Dataset: dataset (GitHub, Navoneel-nath/Flipkart-Grid-6.0). Classes: garlic, ginger, guava, lemon, tomato, apple, cucumber, green chili, onion, potato.

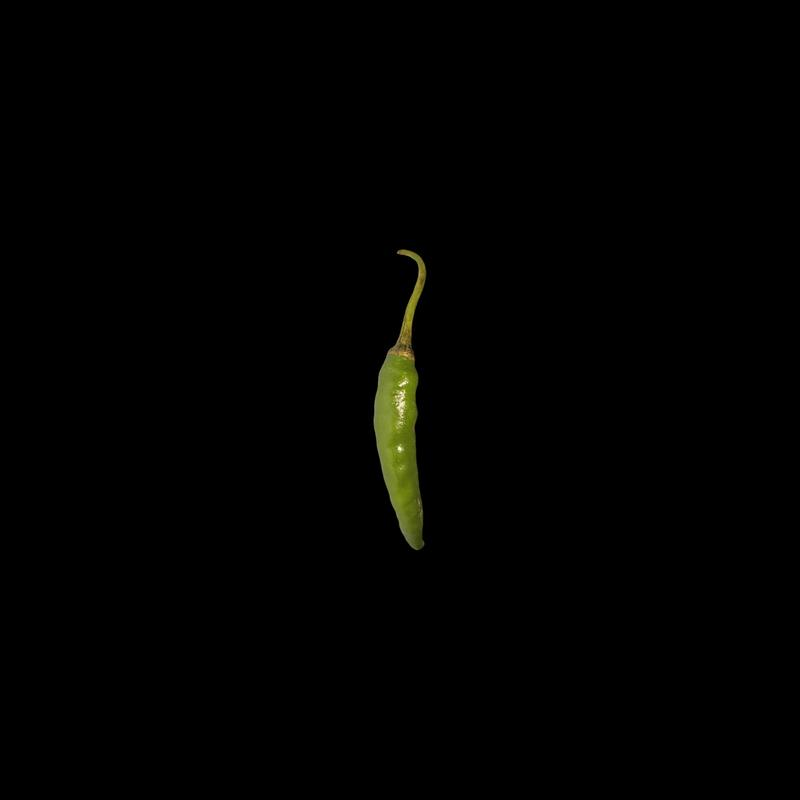
Label: green chili

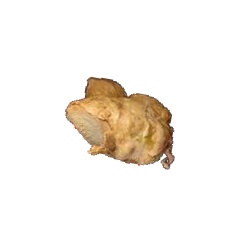
Label: ginger

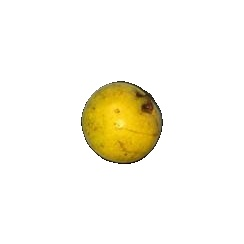
Label: guava

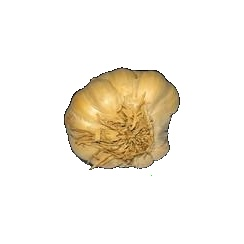
Label: garlic

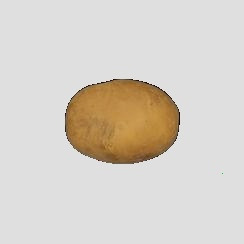
Label: potato

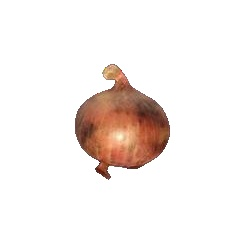
Label: onion
